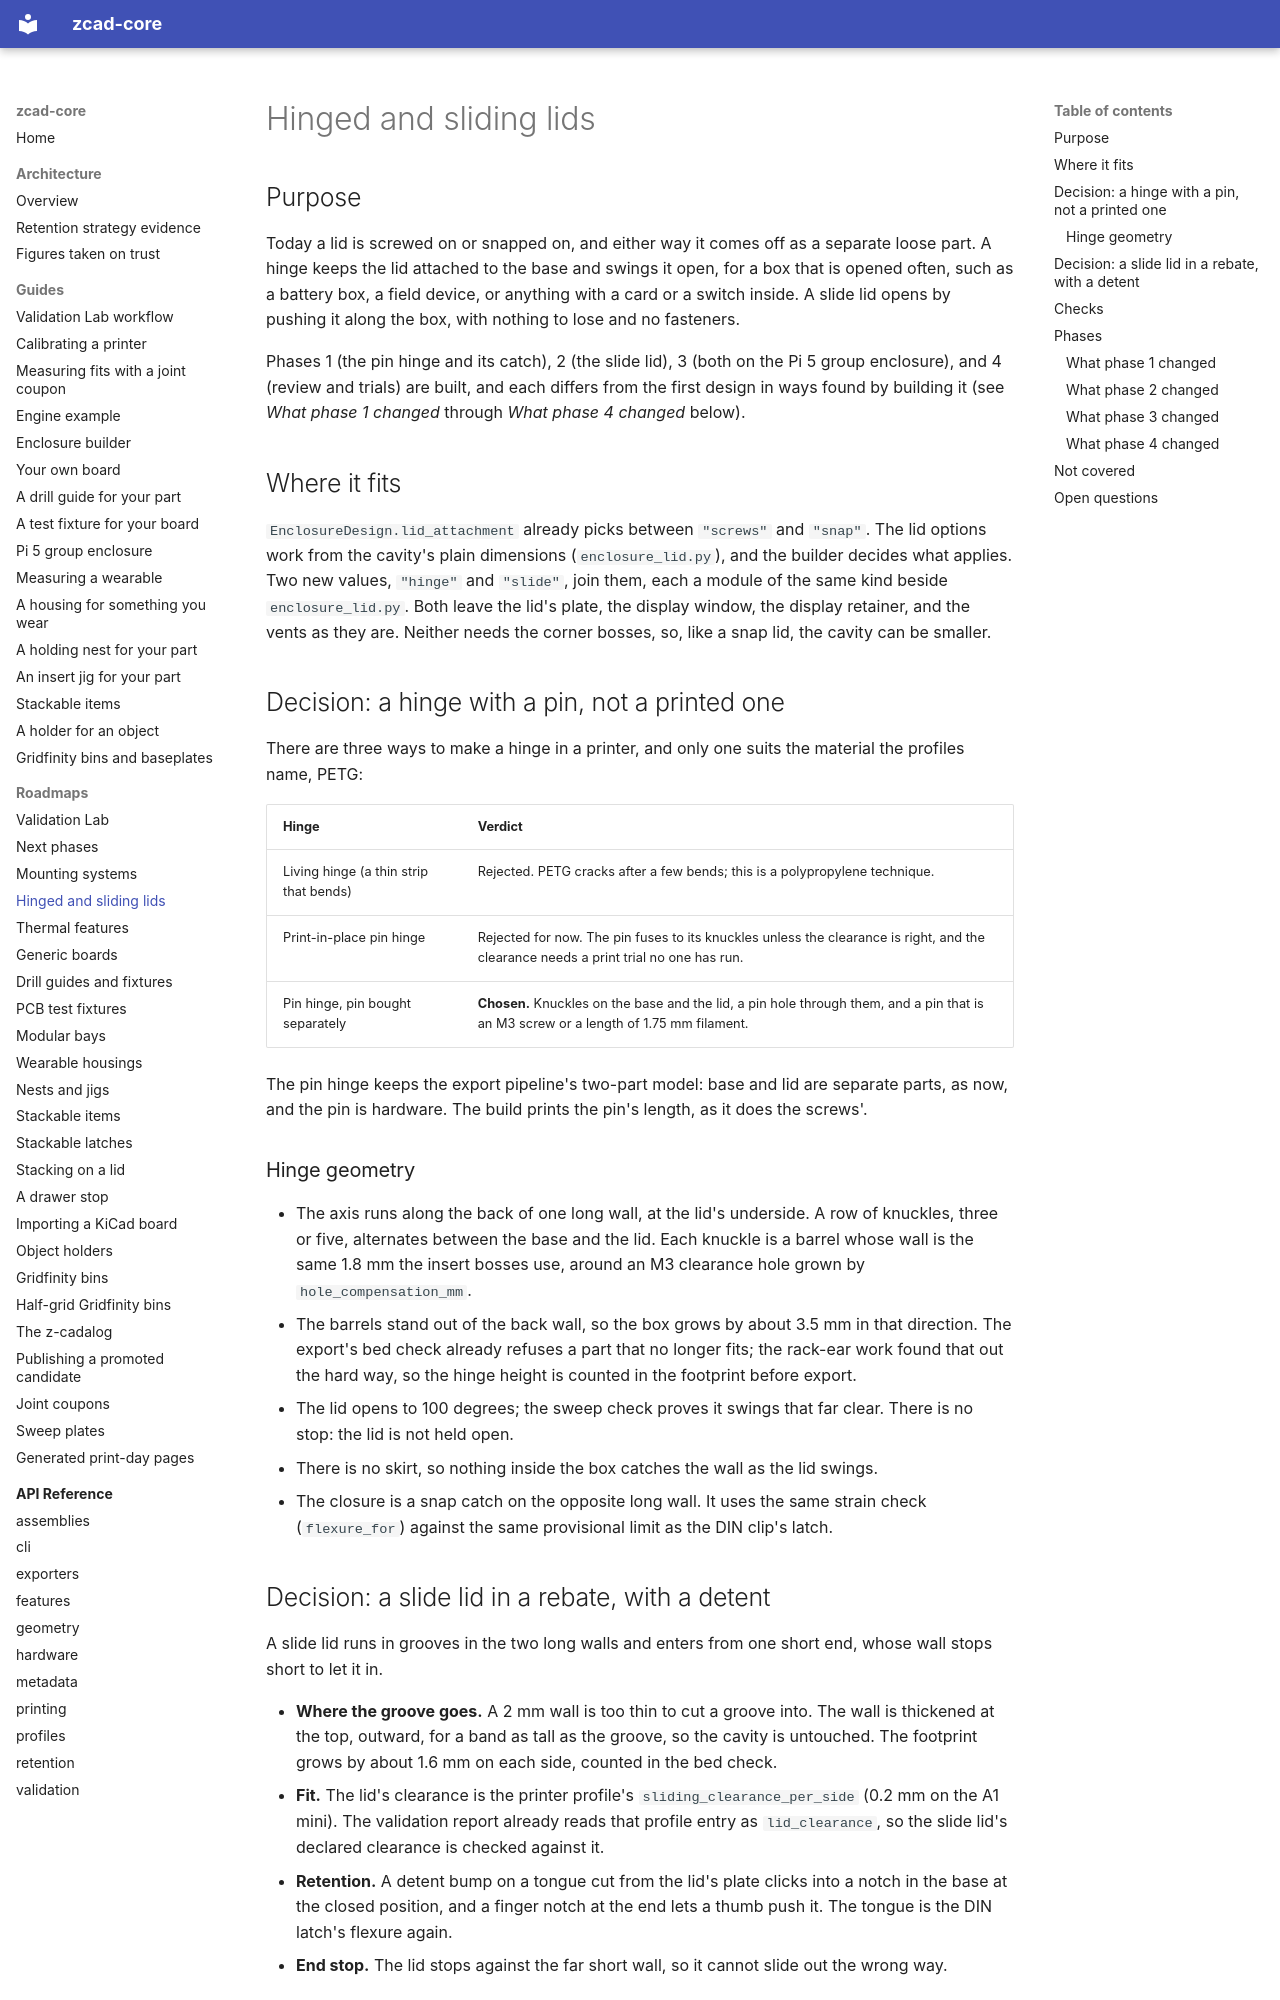

repository: zacharymplace/zcad-core · page: roadmaps/hinges-and-slides/index.html · generator: mkdocs

# Hinged and sliding lids

## Purpose

Today a lid is screwed on or snapped on, and either way it comes off as a
separate loose part. A hinge keeps the lid attached to the base and swings it
open, for a box that is opened often, such as a battery box, a field device,
or anything with a card or a switch inside. A slide lid opens by pushing it
along the box, with nothing to lose and no fasteners.

Phases 1 (the pin hinge and its catch), 2 (the slide lid), 3 (both on the
Pi 5 group enclosure), and 4 (review and trials) are built, and each differs
from the first design in ways found by building it (see *What phase 1
changed* through *What phase 4 changed* below).

## Where it fits

`EnclosureDesign.lid_attachment` already picks between `"screws"` and
`"snap"`. The lid options work from the cavity's plain dimensions
(`enclosure_lid.py`), and the builder decides what applies. Two new values,
`"hinge"` and `"slide"`, join them, each a module of the same kind beside
`enclosure_lid.py`. Both leave the lid's plate, the display window, the
display retainer, and the vents as they are. Neither needs the corner bosses,
so, like a snap lid, the cavity can be smaller.

## Decision: a hinge with a pin, not a printed one

There are three ways to make a hinge in a printer, and only one suits the
material the profiles name, PETG:

| Hinge | Verdict |
| --- | --- |
| Living hinge (a thin strip that bends) | Rejected. PETG cracks after a few bends; this is a polypropylene technique. |
| Print-in-place pin hinge | Rejected for now. The pin fuses to its knuckles unless the clearance is right, and the clearance needs a print trial no one has run. |
| Pin hinge, pin bought separately | **Chosen.** Knuckles on the base and the lid, a pin hole through them, and a pin that is an M3 screw or a length of 1.75 mm filament. |

The pin hinge keeps the export pipeline's two-part model: base and lid are
separate parts, as now, and the pin is hardware. The build prints the pin's
length, as it does the screws'.

### Hinge geometry

- The axis runs along the back of one long wall, at the lid's underside. A
  row of knuckles, three or five, alternates between the base and the lid.
  Each knuckle is a barrel whose wall is the same 1.8 mm the insert bosses
  use, around an M3 clearance hole grown by `hole_compensation_mm`.
- The barrels stand out of the back wall, so the box grows by about 3.5 mm in
  that direction. The export's bed check already refuses a part that no
  longer fits; the rack-ear work found that out the hard way, so the hinge
  height is counted in the footprint before export.
- The lid opens to 100 degrees; the sweep check proves it swings that far
  clear. There is no stop: the lid is not held open.
- There is no skirt, so nothing inside the box catches the wall as the lid
  swings.
- The closure is a snap catch on the opposite long wall. It uses the same
  strain check (`flexure_for`) against the same provisional limit as the DIN
  clip's latch.

## Decision: a slide lid in a rebate, with a detent

A slide lid runs in grooves in the two long walls and enters from one short
end, whose wall stops short to let it in.

- **Where the groove goes.** A 2 mm wall is too thin to cut a groove into.
  The wall is thickened at the top, outward, for a band as tall as the
  groove, so the cavity is untouched. The footprint grows by about 1.6 mm on
  each side, counted in the bed check.
- **Fit.** The lid's clearance is the printer profile's
  `sliding_clearance_per_side` (0.2 mm on the A1 mini). The validation
  report already reads that profile entry as `lid_clearance`, so the slide
  lid's declared clearance is checked against it.
- **Retention.** A detent bump on a tongue cut from the lid's plate clicks
  into a notch in the base at the closed position, and a finger notch at the
  end lets a thumb push it. The tongue is the DIN latch's flexure again.
- **End stop.** The lid stops against the far short wall, so it cannot slide
  out the wrong way.
